Run: headless pygame with SDL's dummy video driver; simulated clock (each Clock.tick advances the game by its frame time, no real sleeping); random seed 0; keys injected as events and as key.get_pressed() state; mouse plan: one left click at the window centre at the start of phase 2, then a move to the lower-right quarter at the start of phase 3.
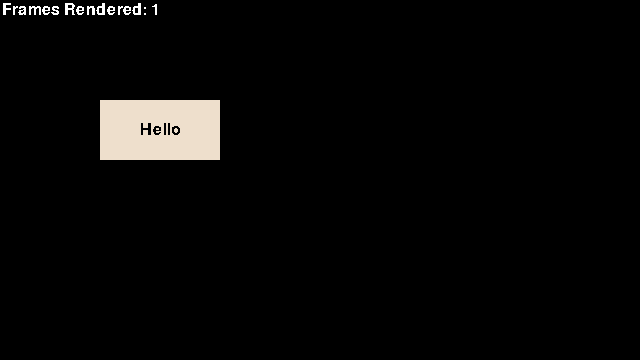
Frame 1 of 4 · flips 1–60 · no input
Frame 2 of 4 · flips 61–180 · clicked the window centre · tapped SPACE, RETURN · held RIGHT (→), D · screen unchanged from frame 1, image omitted
Frame 3 of 4 · flips 181–300 · moved the mouse to the lower-right quarter · held DOWN (↓), S · screen unchanged from frame 2, image omitted
Frame 4 of 4 · flips 301–420 · held LEFT (←), A, UP (↑), W · screen unchanged from frame 3, image omitted

The pygame program that drew these frames:

import pygame
import functools

BUTTON_HOVER_COL = "antiquewhite1"
BUTTON_UP_COL = "antiquewhite2"
BUTTON_DOWN_COL = "antiquewhite3"
BUTTON_TEXT_COL = "black"
BUTTON_TEXT_SIZE = 24

BUTTON_W = 120
BUTTON_H = 60

pygame.init()
screen = pygame.display.set_mode((640, 360))

running = True
mouse_x = 0
mouse_y = 0
was_mouse_down = False
is_mouse_down = False

# id: pygame.Rect
relevant_rects = {}

@functools.lru_cache(maxsize=16)
def text_surface(text, color, font_size):
    font = pygame.font.SysFont('calibri', font_size)
    return font.render(text, False, color)

def button(screen, x, y, text):
    rect = pygame.Rect(x, y, BUTTON_W, BUTTON_H)
    colliding = rect.collidepoint(mouse_x, mouse_y)
    pressed = colliding and is_mouse_down

    if not colliding:
        col = BUTTON_UP_COL
    elif not pressed:
        col = BUTTON_HOVER_COL
    else:
        col = BUTTON_DOWN_COL

    textsurf = text_surface(text, BUTTON_TEXT_COL, BUTTON_TEXT_SIZE)
    textsurf_rect = textsurf.get_rect(center=(x + BUTTON_W / 2, y + BUTTON_H / 2))

    pygame.draw.rect(screen, col, rect)

    screen.blit(textsurf, textsurf_rect)

    relevant_rects[text] = rect.inflate(2, 2)

    return colliding and not is_mouse_down and was_mouse_down
    

def end_frame():
    global was_mouse_down
    global is_mouse_down

    was_mouse_down = is_mouse_down
    is_mouse_down = False

show_goodbye = False
frames_rendered = 0

while running:
    # poll for events
    # pygame.QUIT event means the user clicked X to close your window
    event = pygame.event.wait()

    is_mouse_down = any(pygame.mouse.get_pressed())

    if event.type == pygame.QUIT:
        running = False
    elif event.type == pygame.MOUSEMOTION:
        mouse_x, mouse_y = event.pos

    if relevant_rects and \
        not any(rect.collidepoint(mouse_x, mouse_y) for rect in relevant_rects.values()):
        continue
 
    screen.fill("black")

    relevant_rects.clear()

    if button(screen, 100, 100, "Hello"):
        print("Hello")
        show_goodbye = True

    if show_goodbye and button(screen, 300, 100, "Goodbye"):
        print("Goodbye")
        show_goodbye = False
 
    frames_rendered += 1

    frames_surf = text_surface(f"Frames Rendered: {frames_rendered}", "white", 24)
    screen.blit(frames_surf, (2, 2))

    end_frame()

    # flip() the display to put your work on screen
    pygame.display.flip()

pygame.quit()
